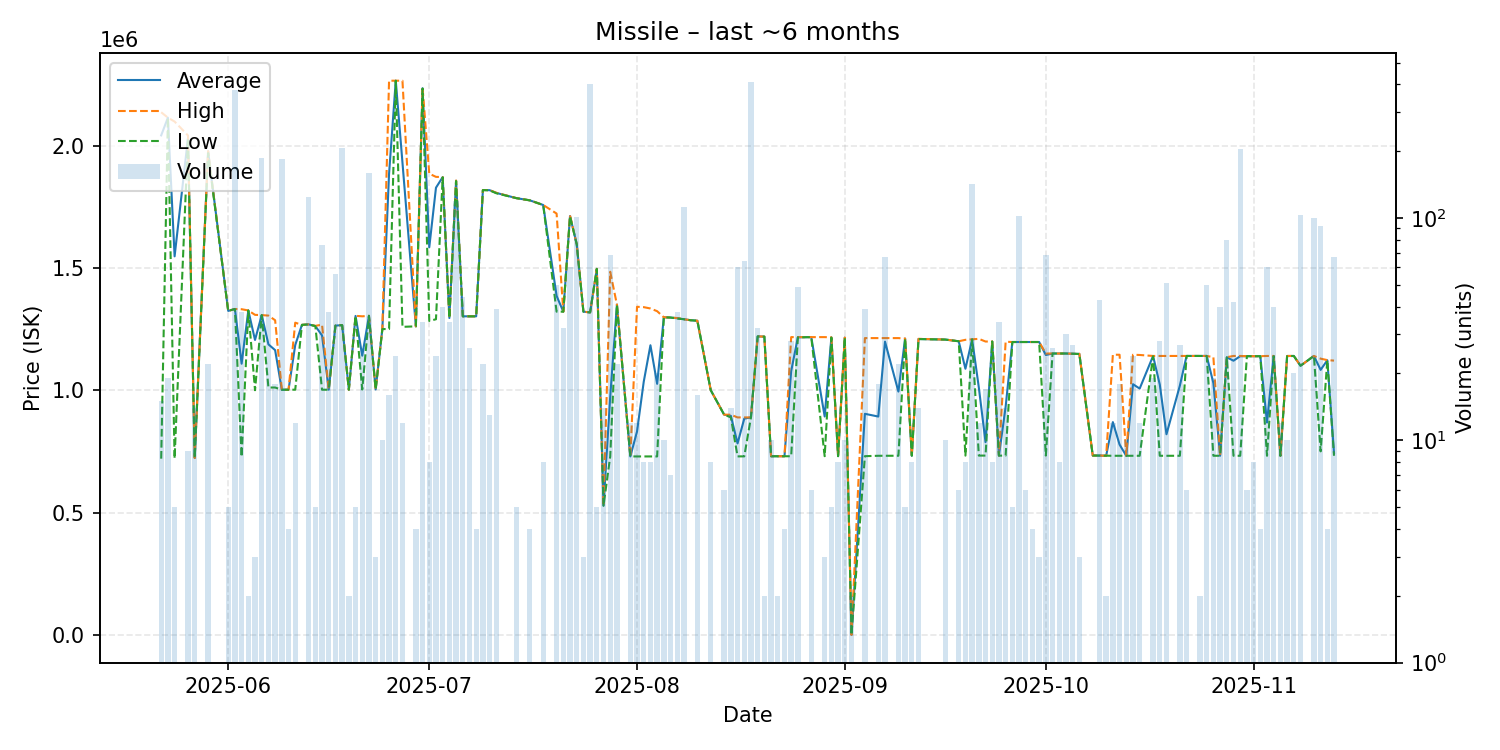

Source data for this figure (header and first rows):
date, average, highest, lowest, order_count, volume
2025-05-22, 2041613, 2136000, 720200, 3, 15
2025-05-23, 2114000, 2114000, 2114000, 2, 19
2025-05-24, 1547080, 2098000, 720700, 3, 5
2025-05-26, 2031222, 2041000, 2030000, 2, 9
2025-05-27, 722914, 723000, 722900, 2, 14
2025-05-29, 1976455, 1977000, 1969000, 3, 22
2025-06-01, 1324000, 1324000, 1324000, 2, 5
2025-06-02, 1332000, 1332000, 1332000, 23, 379
2025-06-03, 1108326, 1331000, 727500, 9, 38
2025-06-04, 1326000, 1326000, 1326000, 1, 2
2025-06-05, 1205333, 1308000, 1000000, 2, 3
2025-06-06, 1307000, 1307000, 1307000, 8, 187
2025-06-07, 1187450, 1305000, 1011000, 7, 60
2025-06-08, 1163778, 1286000, 1011000, 3, 18
2025-06-09, 1002000, 1002000, 1002000, 8, 185
2025-06-10, 1002000, 1002000, 1002000, 1, 4
2025-06-11, 1184667, 1276000, 1002000, 3, 12
2025-06-12, 1267000, 1267000, 1267000, 1, 1
2025-06-13, 1269000, 1269000, 1269000, 3, 124
2025-06-14, 1262200, 1263000, 1262000, 2, 5
2025-06-15, 1223789, 1268000, 1002000, 6, 76
2025-06-16, 1002000, 1002000, 1002000, 2, 38
2025-06-17, 1264000, 1264000, 1264000, 2, 56
2025-06-18, 1266000, 1266000, 1266000, 4, 206
2025-06-19, 1002000, 1002000, 1002000, 1, 2
2025-06-20, 1303600, 1304000, 1303000, 2, 5
2025-06-21, 1141154, 1302000, 1003000, 4, 26
2025-06-22, 1304000, 1304000, 1304000, 11, 159
2025-06-23, 1003000, 1003000, 1003000, 1, 3
2025-06-24, 1250000, 1250000, 1250000, 2, 10
2025-06-25, 1884375, 2265000, 1250000, 2, 16
2025-06-26, 2265000, 2265000, 2265000, 2, 24
2025-06-27, 1929667, 2265000, 1259000, 2, 12
2025-06-29, 1261000, 1261000, 1261000, 1, 4
2025-06-30, 2234059, 2237500, 2233000, 4, 34
2025-07-01, 1584000, 1885000, 1283000, 2, 8
2025-07-02, 1827667, 1872000, 1290000, 6, 24
2025-07-03, 1870900, 1871000, 1870000, 2, 40
2025-07-04, 1295000, 1295000, 1295000, 1, 34
2025-07-05, 1856000, 1857000, 1855000, 3, 120
2025-07-06, 1302000, 1302000, 1302000, 1, 44
2025-07-07, 1302000, 1302000, 1302000, 2, 26
2025-07-08, 1302000, 1302000, 1302000, 1, 4
2025-07-09, 1818000, 1818000, 1818000, 2, 22
2025-07-10, 1817615, 1818000, 1817000, 2, 13
2025-07-11, 1806462, 1807000, 1805000, 4, 39
2025-07-14, 1785000, 1785000, 1785000, 2, 5
2025-07-16, 1776000, 1776000, 1776000, 1, 4
2025-07-18, 1757000, 1757000, 1757000, 1, 8
2025-07-20, 1385400, 1722000, 1321000, 3, 50
2025-07-21, 1321000, 1321000, 1321000, 4, 32
2025-07-22, 1711800, 1714000, 1711000, 4, 60
2025-07-23, 1597000, 1597000, 1597000, 3, 101
2025-07-24, 1321000, 1321000, 1321000, 1, 3
2025-07-25, 1318000, 1318000, 1318000, 7, 402
2025-07-26, 1496000, 1496000, 1496000, 1, 5
2025-07-27, 528200, 528200, 528200, 1, 14
2025-07-28, 973468, 1484000, 729300, 4, 68
2025-07-29, 1349909, 1350000, 1349000, 2, 22
2025-07-31, 729300, 729300, 729300, 2, 12
... 89 more rows
